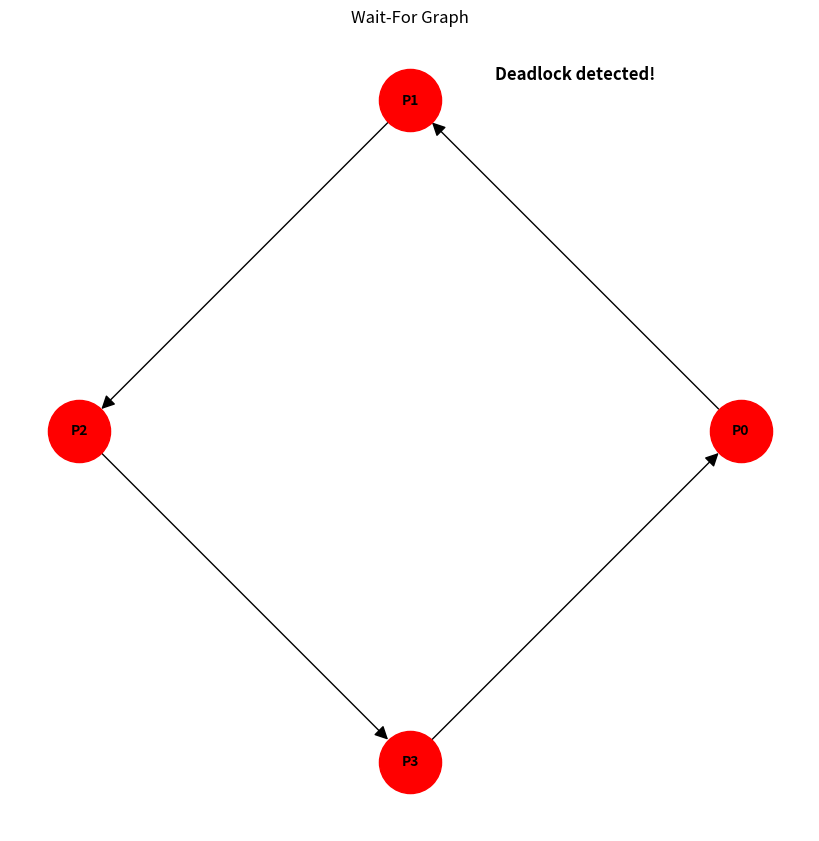

The matplotlib source for this figure:

# pip install networkx matplotlib
import matplotlib.pyplot as plot # type: ignore
import networkx as nx # type: ignore

# Reference: https://www.geeksforgeeks.org/wait-for-graph-deadlock-detection-in-distributed-system/
# Reference for dfs: https://www.geeksforgeeks.org/depth-first-search-or-dfs-for-a-graph/ 

# The below three methods create_graph, create_edge and delete_edge
# are for a more dynamic approach

# def create_graph():
#     return {} # empty graph

# def create_edge(): # Adding edges to simulate processes waiting on each other
#     ...

# def delete_edge():
#     ...

# Function for illustrating the graph
def draw_graph(adj, deadlock):
   
   # Create a directed graph using NetworkX
    Graph = nx.DiGraph()
    
    # Add edges based on adjacency list
    for process, dependencies in enumerate(adj):
        for dependency in dependencies:
            Graph.add_edge(process, dependency)
    
    # Use circular_layout for display
    pos = nx.circular_layout(Graph)
    
    # Create labels for the process numbers
    labels = {node: f"P{node}" for node in Graph.nodes()}
    
    # Draw the graph with specifications
    plot.figure(figsize=(8, 8))
    nx.draw(
        Graph, 
        pos, 
        labels=labels, 
        with_labels=True, 
        node_size=2000, 
        node_color="red", 
        font_size=10, 
        font_weight="bold", 
        arrowsize=20
    )

    if deadlock:
        # Add text for the output -- deadlock detected or not
        plot.text(0.5, 1.05, deadlock, horizontalalignment='center', verticalalignment='bottom', fontsize=12, color="black", weight="bold")
    
    # Display the graph
    plot.title("Wait-For Graph")
    plot.show()


def dfs_rec(adj, visited, node, recList):
    visited[node] = True
    recList[node] = True # rec_stack to avoid false detection

    # Look through adjacent nodes
    for i in adj[node]:
        if not visited[i]:
            if dfs_rec(adj, visited, i, recList):
                return True
        elif recList[i]:
            return True  # Cycle detected

    recList[node] = False  # Backtrack
    return False


def detect_deadlock(adj, V):
    visited = [False] * V
    recList = [False] * V  # Tracks nodes in the current recursion stack

    for node in range(V):
        if not visited[node]:
            if dfs_rec(adj, visited, node, recList):
                return True  # Cycle detected
    return False

def main():
    # Hardcoded example for now -- create dynamic later

    V = 4  # Number of vertices (processes) - change if processes are added/deleted

    # Create an adjacency list for the graph
    adj = [[] for _ in range(V)]

    # Define edges representing process dependencies
    edges = [
        [0, 1],  # Process 0 waits for Process 1
        [1, 2],  # Process 1 waits for Process 2
        [2, 3],  # Process 2 waits for Process 3
        [3, 0],  # Process 3 waits for Process 0 (cycle)
        #[4, 5],  # Process 4 waits for Process 5 (no cycle)
    ]

    # Populate the adjacency list with edges
    for e in edges:
        adj[e[0]].append(e[1])

    deadlock = None
    if detect_deadlock(adj, V):
        deadlock = "Deadlock detected!"
    else:
        deadlock = "No deadlock detected."

    draw_graph(adj, deadlock)

main()
